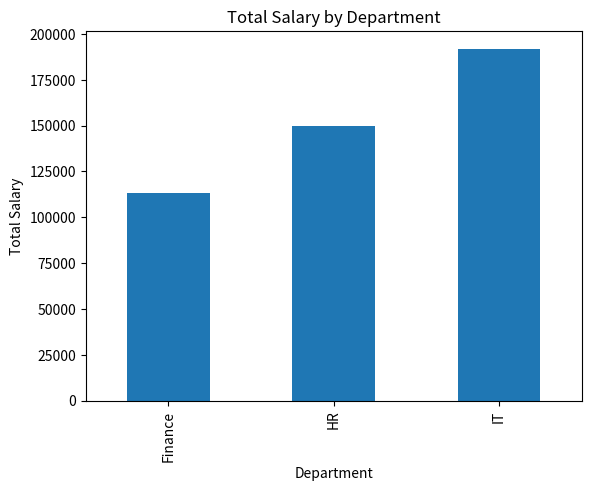

Source code (Python):
#Draw a bar chart for total Salary by Department
import pandas as pd
import matplotlib.pyplot as plt

data = {
    'Name': ['Alice', 'Bob', 'Charlie', 'David', 'Eve', 'Frank', 'Grace', 'Heidi'],
    'Department': ['HR', 'IT', 'Finance', 'IT', 'HR', 'Finance', 'IT', 'HR'],
    'Salary': [50000, 60000, 55000, 70000, 52000, 58000, 62000, 48000]
}
df = pd.DataFrame(data)
print("Employee DataFrame:\n", df)

dept_salary = df.groupby('Department')['Salary'].sum()
dept_salary.plot(kind='bar')
plt.title('Total Salary by Department')
plt.xlabel('Department')
plt.ylabel('Total Salary')
plt.show()
